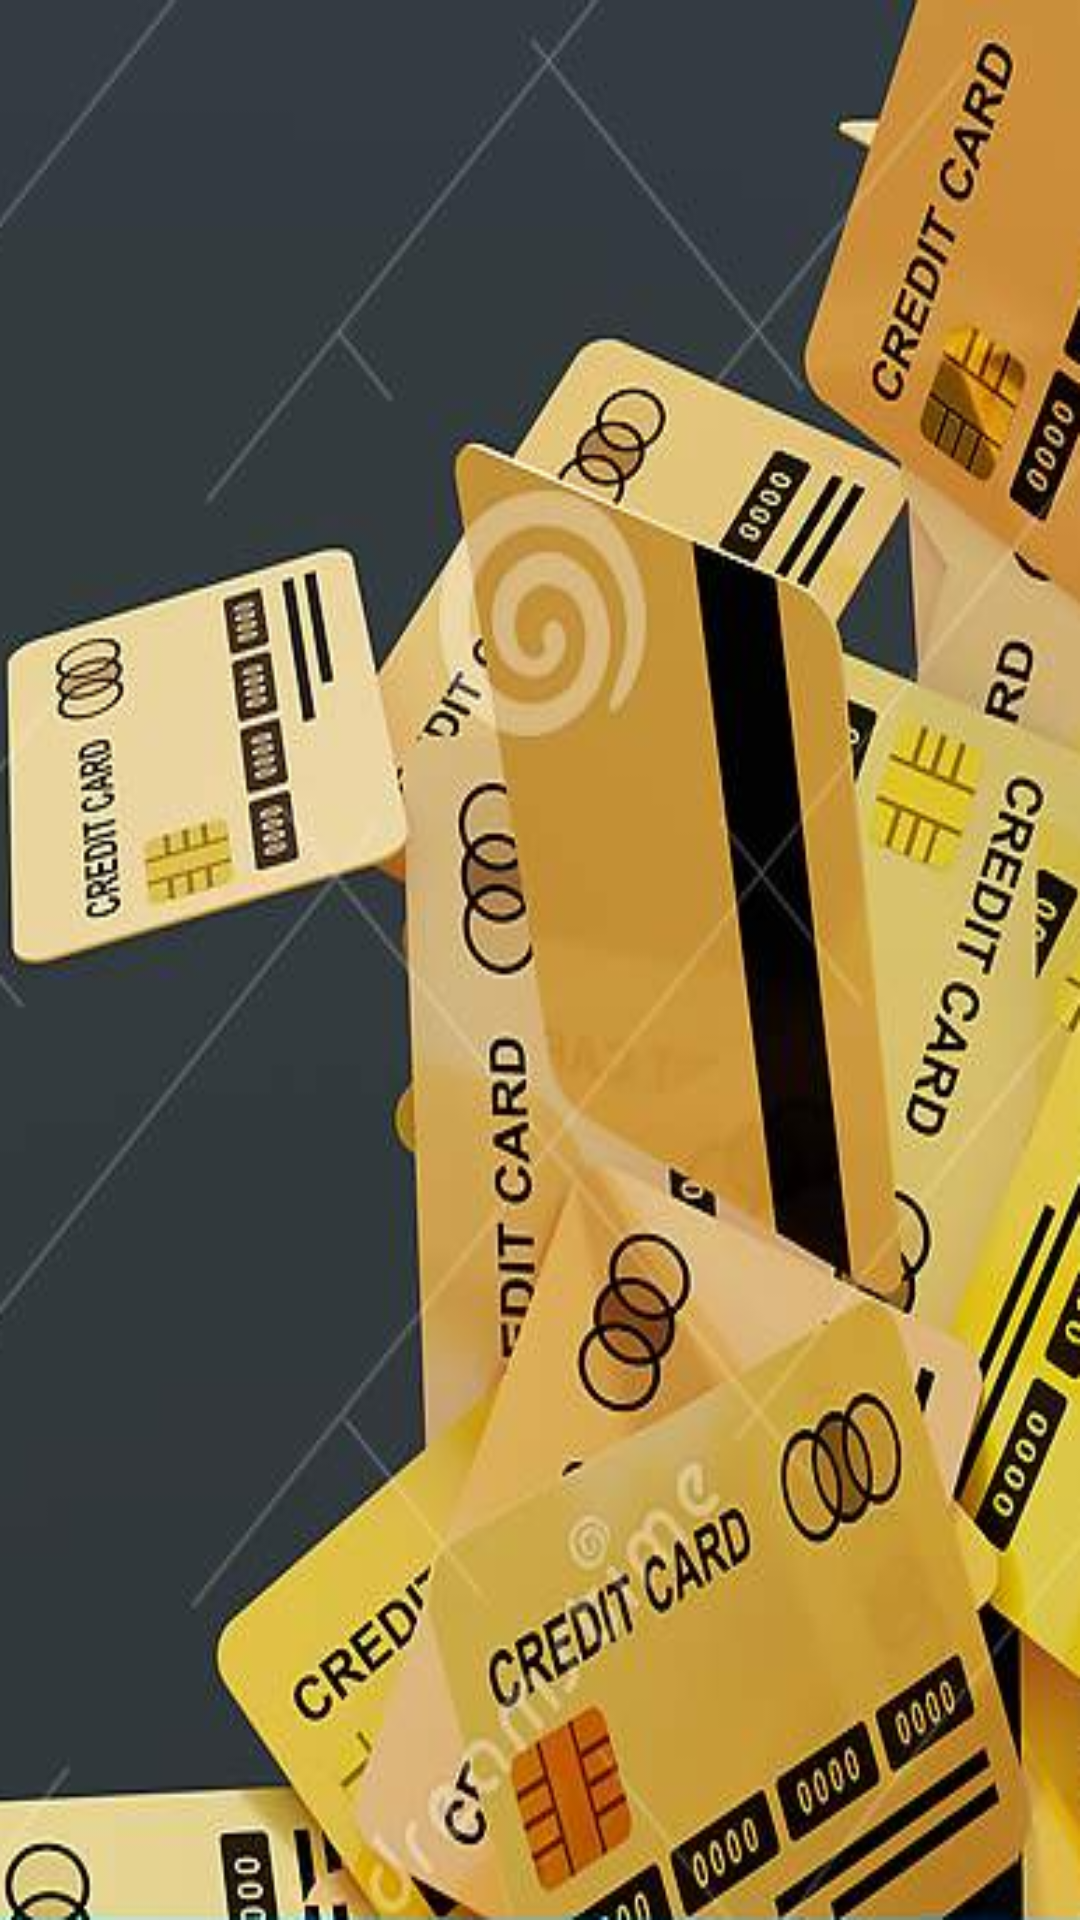

Produce the Android XML layout that renders to this screen, including the resource entries it uses.
<!-- AndroidManifest.xml: application theme Theme.AppCompat.Light.NoActionBar -->
<!-- res/layout/creditcard_activity.xml -->
<?xml version="1.0" encoding="utf-8"?>
<androidx.constraintlayout.widget.ConstraintLayout xmlns:android="http://schemas.android.com/apk/res/android"
    xmlns:app="http://schemas.android.com/apk/res-auto"
    xmlns:tools="http://schemas.android.com/tools"
    android:id="@+id/creditcard_root"
    android:layout_width="match_parent"
    android:layout_height="match_parent"
    tools:context=".shop.creditcard"
    android:background="@drawable/creditcardfon">

    <ListView
        android:id="@+id/listcreditcard"
        android:layout_width="0dp"
        android:layout_height="0dp"
        app:layout_constraintBottom_toBottomOf="parent"
        app:layout_constraintEnd_toEndOf="parent"
        app:layout_constraintStart_toStartOf="parent"
        app:layout_constraintTop_toTopOf="parent" />
</androidx.constraintlayout.widget.ConstraintLayout>
<!-- resources referenced by this layout -->
<resources>
  <!-- drawable creditcardfon: png bitmap (drawable-v24, 365634 bytes) -->
</resources>
